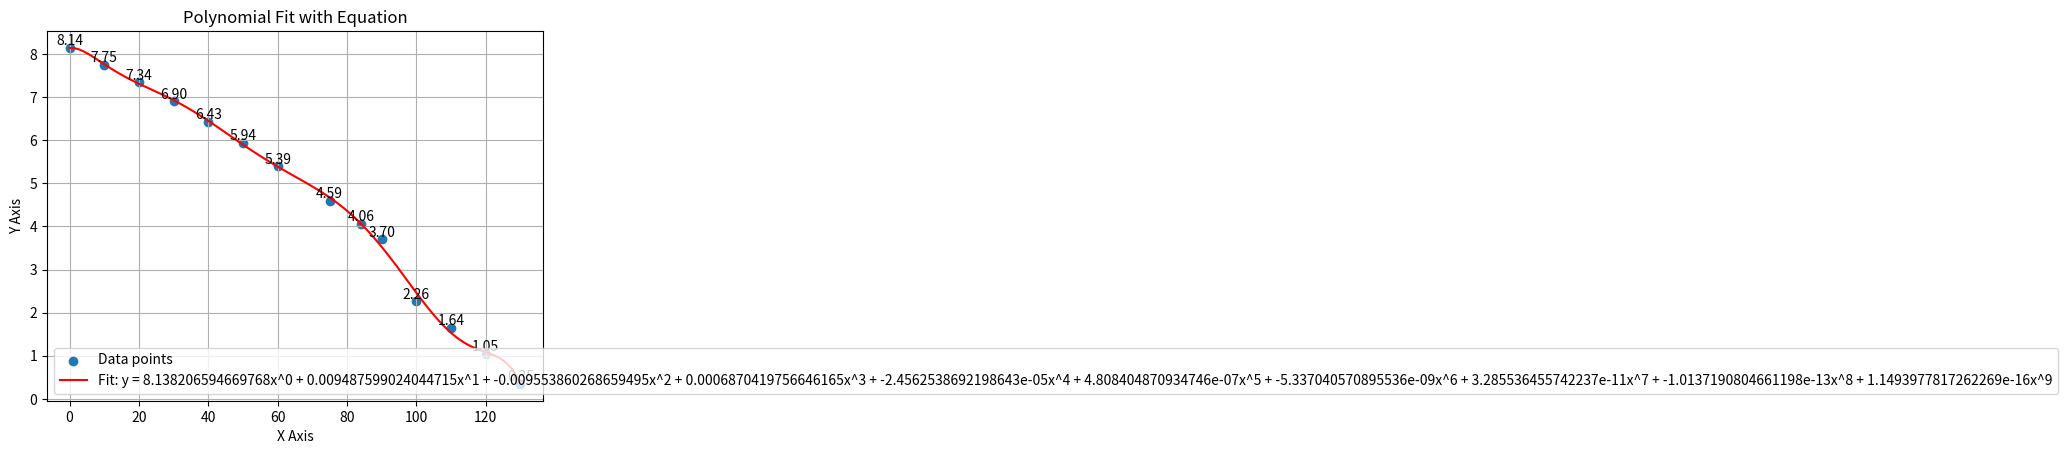

Here is the Python script that generated this plot:
import matplotlib.pyplot as plt
import numpy as np

# 定义x轴和y轴数据
x_values = [0, 10, 20, 30, 40, 50, 60, 75, 84, 90, 100,110,120,130]
y_values = [8.14, 7.75, 7.34, 6.90, 6.43, 5.94, 5.39, 4.59, 4.06, 3.70, 2.26,1.64,1.05,0.35]

# 将列表转换为numpy数组
x = np.array(x_values)
y = np.array(y_values)

# 选择多项式的阶数，例如二次（2），三次（3），等等
degree = 9  # 多项式拟合的阶数

# 多项式拟合
coefficients = np.polyfit(x, y, degree)

# 打印多项式系数
print("Polynomial coefficients:", coefficients)

# 根据系数创建多项式方程
# 系数从最高次项到常数项，例如：ax^2 + bx + c
equation = "y = " + " + ".join(f"{coef}x^{i}" for i, coef in enumerate(coefficients[::-1]))

# 打印多项式方程
print("Polynomial equation:", equation)

# 绘制原始数据点
plt.scatter(x, y, label='Data points')

# 绘制拟合曲线
polynomial = np.poly1d(coefficients)
x_fit = np.linspace(min(x), max(x), 100)  # 生成用于绘制的x值
y_fit = polynomial(x_fit)
plt.plot(x_fit, y_fit, 'r-', label=f'Fit: {equation}')

# 在每个数据点旁边添加数值标签
for i, (xi, yi) in enumerate(zip(x, y)):
    plt.text(xi, yi, f'{yi:.2f}', ha='center', va='bottom')

# 添加图例、标题和坐标轴标签
plt.legend()
plt.title('Polynomial Fit with Equation')
plt.xlabel('X Axis')
plt.ylabel('Y Axis')

# 显示网格
plt.grid(True)

# 显示图形
plt.show()